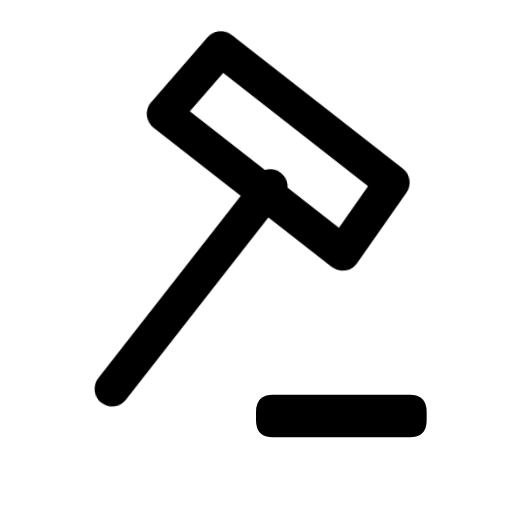
t = 0.00 s
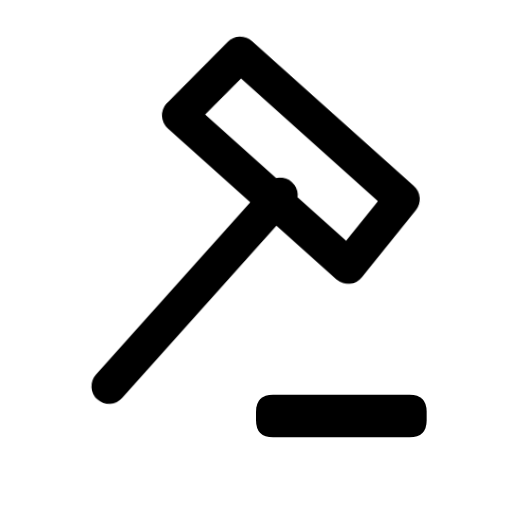
t = 0.16 s
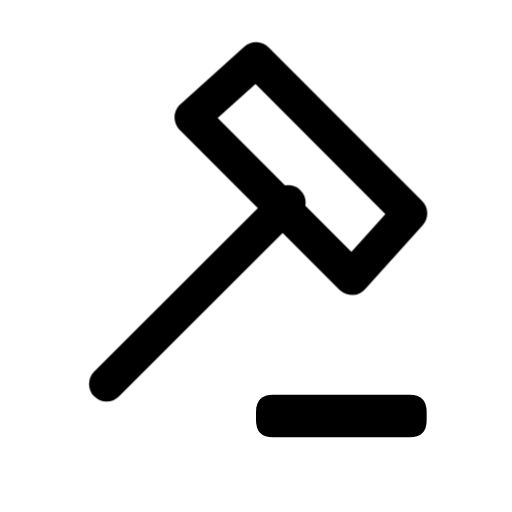
t = 0.34 s
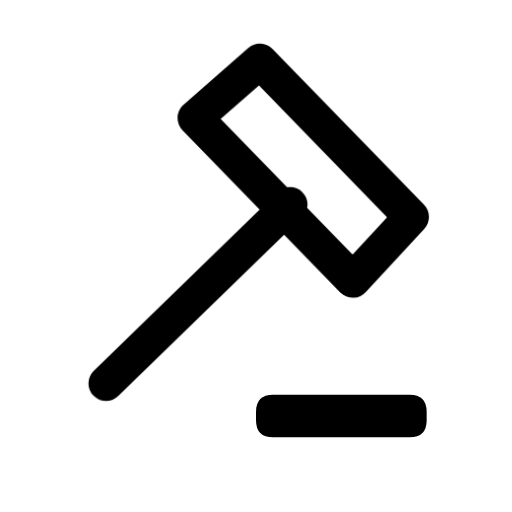
t = 0.46 s
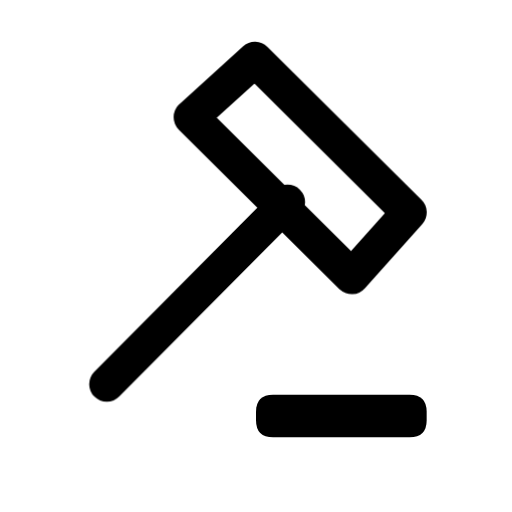
t = 0.66 s
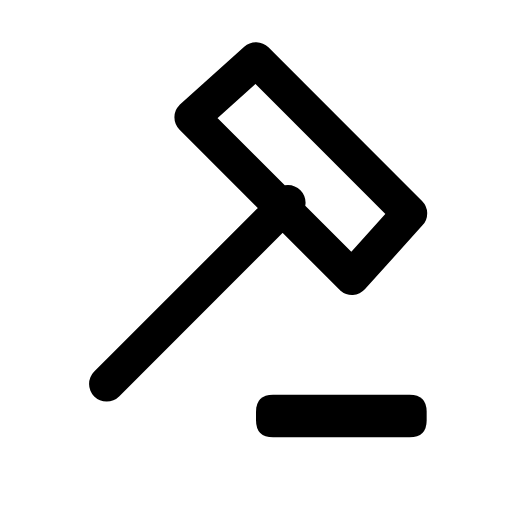
t = 0.80 s

The animated SVG that drew these frames (rendered in a browser with its animation timeline set to each time). Animation: 1 CSS @keyframes rule; one cycle of 0.80 s.

<svg xmlns="http://www.w3.org/2000/svg" width="24" height="24" viewBox="0 0 24 24" fill="none" role="img" aria-label="Gavel" class="ecui-gavel-mono-motion">
<title>Gavel</title>
<desc>The hammer makes one controlled strike above the fixed block.</desc>
<style>@media(prefers-reduced-motion:no-preference){.ecui-gavel-mono-motion .p1{transform-box:view-box;transform-origin:7px 16px;animation:ecui-gavel-mono-motion-p1 800ms cubic-bezier(.3,0,.2,1) 1 backwards}@keyframes ecui-gavel-mono-motion-p1{0%{transform:rotate(-7deg)}26%{transform:rotate(-3deg)}58%{transform:rotate(0.8deg)}82%{transform:rotate(-0.2deg)}100%{transform:rotate(0deg)}}}</style>
<path class="p0" d="M12.8 18.5H19.2Q20 18.5 20 19.3V19.7Q20 20.5 19.2 20.5H12.8Q12 20.5 12 19.7V19.3Q12 18.5 12.8 18.5Z" fill="currentColor"/>
<path class="p1" d="M5 18L13.5 9.5M9 5.5L12 2.8L19.2 10L16.5 13Z" fill="none" stroke="currentColor" stroke-width="1.65" stroke-linecap="round" stroke-linejoin="round"/>
</svg>
